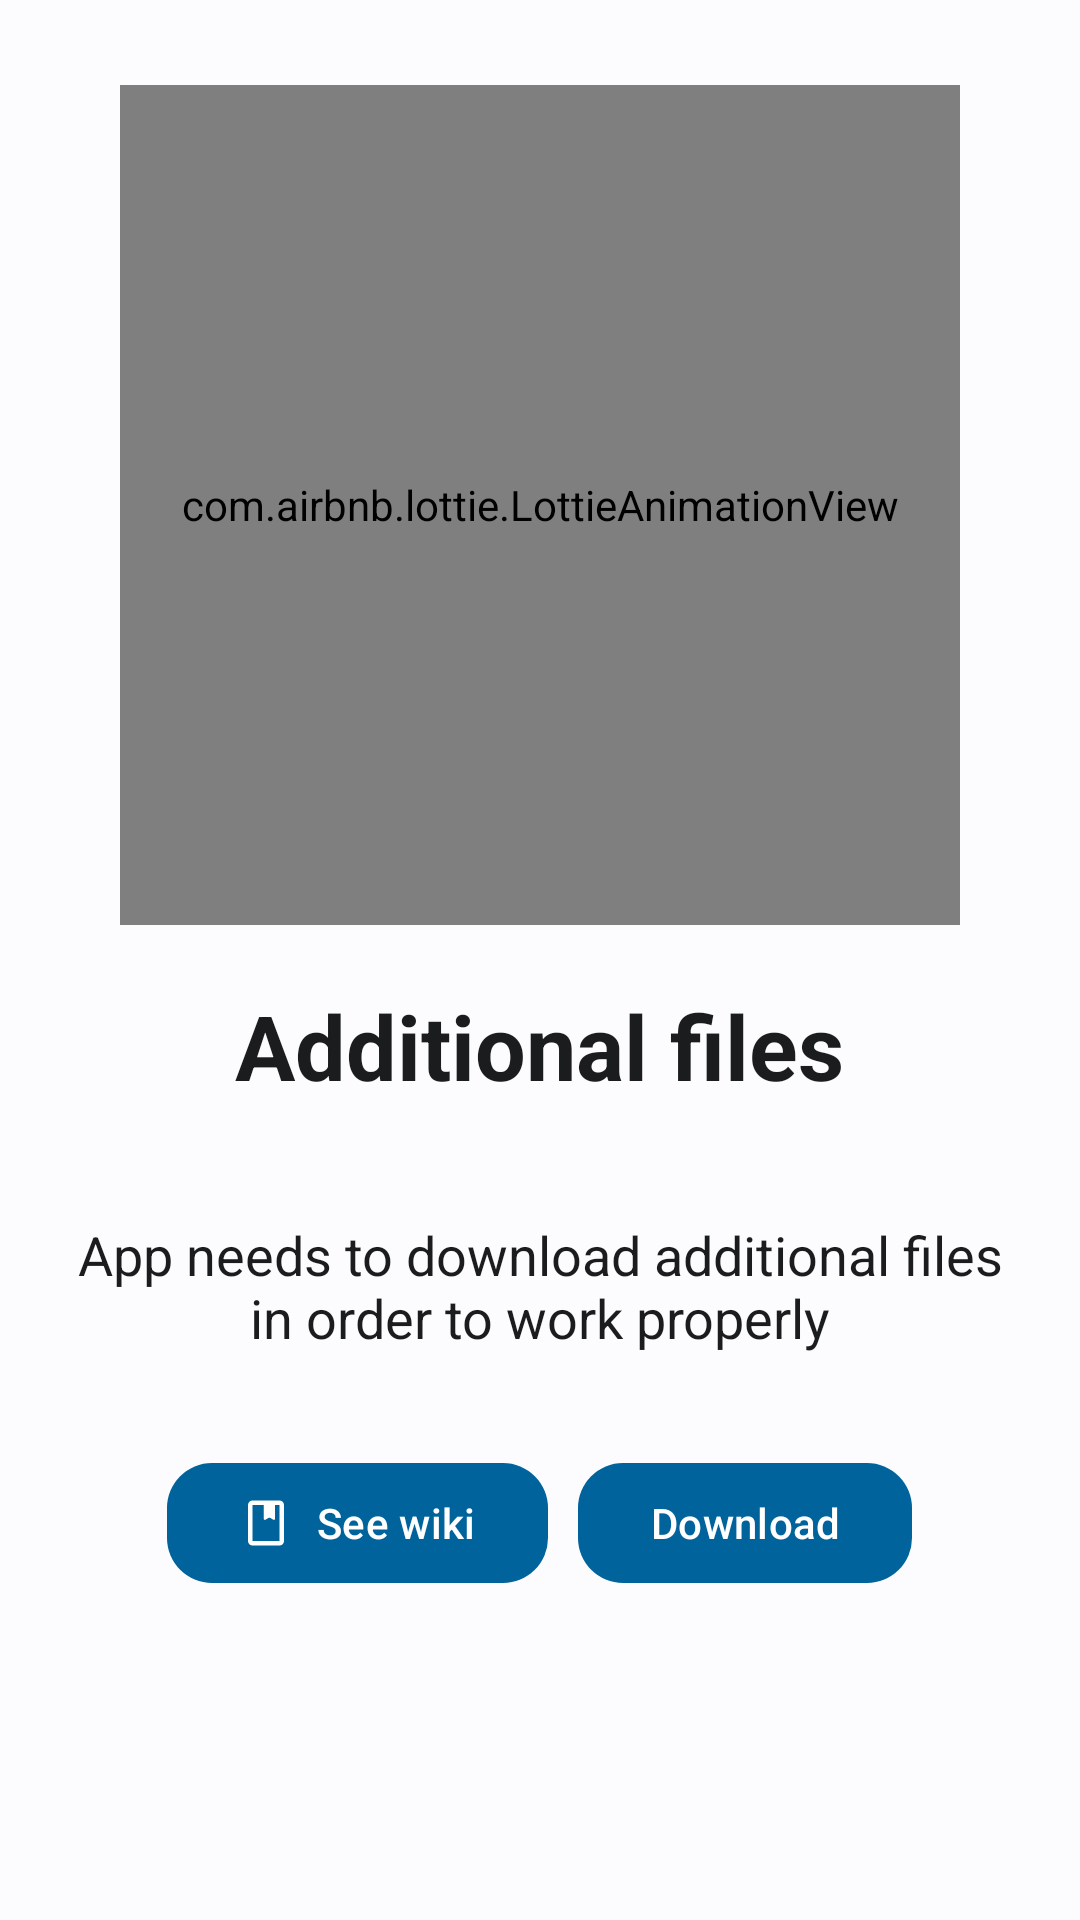

This screen was rendered from an Android layout file. Write that file and the resources it references.
<!-- AndroidManifest.xml: application theme Stryker -->
<!-- res/layout/slide3.xml -->
<?xml version="1.0" encoding="utf-8"?>
    <LinearLayout xmlns:android="http://schemas.android.com/apk/res/android"
        xmlns:app="http://schemas.android.com/apk/res-auto"

        android:layout_width="match_parent"
        android:layout_height="match_parent"

        android:gravity="center"
        android:orientation="vertical">
    <com.airbnb.lottie.LottieAnimationView
        android:id="@+id/lottie_anim"
        android:layout_width="280dp"
        android:layout_height="280dp"
        android:layout_marginTop="-80dp"
        android:layout_gravity="center"
        app:lottie_loop="true"
        app:lottie_rawRes="@raw/box"/>
        <TextView
            android:id="@+id/slide_title"
            android:layout_width="wrap_content"
            android:layout_height="wrap_content"
            android:layout_gravity="center"
            android:layout_margin="20dp"
            android:gravity="center"
            android:text="@string/additional_files"
            android:textSize="30sp"
            android:textStyle="bold" />

        <com.google.android.material.progressindicator.LinearProgressIndicator
            android:id="@+id/slide_install_progress"
            android:layout_width="match_parent"
            android:layout_height="wrap_content"
            android:layout_margin="10dp"
            android:visibility="gone"
            app:trackCornerRadius="15dp" />

        <TextView
            android:id="@+id/slide_description"
            android:layout_width="wrap_content"
            android:layout_height="80dp"
            android:layout_gravity="center"
            android:layout_marginStart="20dp"
            android:layout_marginEnd="20dp"
            android:gravity="center"
            android:text="@string/download_extra"
            android:textSize="18sp" />


    <LinearLayout
        android:layout_width="wrap_content"
        android:layout_height="wrap_content"
        android:layout_marginTop="15dp"
        android:orientation="horizontal">
        <com.google.android.material.button.MaterialButton
            android:id="@+id/wiki"
            android:layout_width="wrap_content"
            android:layout_height="wrap_content"
            android:layout_gravity="center"
            android:text="@string/see_wiki"
            app:icon="@drawable/wiki"

            android:layout_marginEnd="10dp"
            app:cornerRadius="15dp"
            />
        <com.google.android.material.button.MaterialButton
            android:id="@+id/download"
            android:layout_width="wrap_content"
            android:layout_height="wrap_content"
            android:layout_gravity="center"
            app:iconGravity="textEnd"
            android:text="@string/download"
            app:cornerRadius="15dp"
            app:icon="@drawable/download" />
    </LinearLayout>
    </LinearLayout>
<!-- resources referenced by this layout -->
<resources>
  <!-- drawable wiki (drawable) -->
  <vector xmlns:android="http://schemas.android.com/apk/res/android"
      android:width="24dp"
      android:height="24dp"
      android:viewportWidth="960"
      android:viewportHeight="960">
    <path
        android:fillColor="#FF000000"
        android:pathData="M240,880q-33,0 -56.5,-23.5T160,800v-640q0,-33 23.5,-56.5T240,80h480q33,0 56.5,23.5T800,160v640q0,33 -23.5,56.5T720,880L240,880ZM240,800h480v-640h-80v245q0,12 -10,17.5t-20,-0.5l-49,-30q-10,-6 -20.5,-6t-20.5,6l-49,30q-10,6 -20.5,0.5T440,405v-245L240,160v640ZM240,800v-640,640ZM440,405q0,12 10.5,17.5t20.5,-0.5l49,-30q10,-6 20.5,-6t20.5,6l49,30q10,6 20,0.5t10,-17.5q0,12 -10,17.5t-20,-0.5l-49,-30q-10,-6 -20.5,-6t-20.5,6l-49,30q-10,6 -20.5,0.5T440,405Z"/>
  </vector>
  <string name="additional_files">Additional files</string>
  <string name="download">Download</string>
  <string name="download_extra">App needs to download additional files in order to work properly</string>
  <string name="see_wiki">See wiki</string>
  <style name="Stryker" parent="Theme.Material3.Light.NoActionBar">
          <item name="colorPrimary">@color/blue1</item>
          <item name="colorOnPrimary">@color/white</item>
          <item name="colorPrimaryContainer">@color/blue2</item>
          <item name="colorOnPrimaryContainer">@color/blue3</item>
          <item name="colorSecondary">@color/grey1</item>
          <item name="colorOnSecondary">@color/white</item>
          <item name="colorSecondaryContainer">@color/grey2</item>
          <item name="colorOnSecondaryContainer">@color/grey3</item>
          <item name="colorTertiary">@color/blue4</item>
          <item name="colorOnTertiary">@color/white</item>
          <item name="colorTertiaryContainer">@color/blue5</item>
          <item name="colorOnTertiaryContainer">@color/blue6</item>
          <item name="colorError">@color/red1</item>
          <item name="colorErrorContainer">@color/white</item>
          <item name="colorOnError">@color/white</item>
          <item name="colorOnErrorContainer">@color/red3</item>
          <item name="android:colorBackground">@color/white2</item>
          <item name="colorOnBackground">@color/grey4</item>
          <item name="colorSurface">@color/white2</item>
          <item name="colorOnSurface">@color/grey4</item>
          <item name="colorSurfaceVariant">@color/grey6</item>
          <item name="colorOnSurfaceVariant">@color/grey6</item>
          <item name="colorOutline">@color/grey7</item>
          <item name="colorOnSurfaceInverse">@color/grey8</item>
          <item name="colorSurfaceInverse">@color/grey9</item>
          <item name="colorPrimaryInverse">@color/blue7</item>
          <item name="android:textColor">@color/grey4</item>
          <item name="android:statusBarColor">#FFFFFF</item>
          <item name="android:navigationBarColor">#FFFFFF</item>
          <item name="colorSurfaceContainerHigh">#FFFFFF</item>
  
  
      </style>
  <color name="blue1">#00639B</color>
  <color name="white">#FFFFFF</color>
  <color name="blue2">#CEE5FF</color>
  <color name="blue3">#003D6A</color>
  <color name="grey1">#51606F</color>
  <color name="grey2">#D5E4F7</color>
  <color name="grey3">#0E1D2A</color>
  <color name="blue4">#00629E</color>
  <color name="blue5">#CFE5FF</color>
  <color name="blue6">#001D34</color>
  <color name="red1">#BA1A1A</color>
  <color name="red3">#410002</color>
  <color name="white2">#FCFCFF</color>
  <color name="grey4">#1A1C1E</color>
  <color name="grey6">#42474E</color>
  <color name="grey7">#72777F</color>
  <color name="grey8">#F0F0F4</color>
  <color name="grey9">#2F3033</color>
  <color name="blue7">#9294C8FF</color>
</resources>
